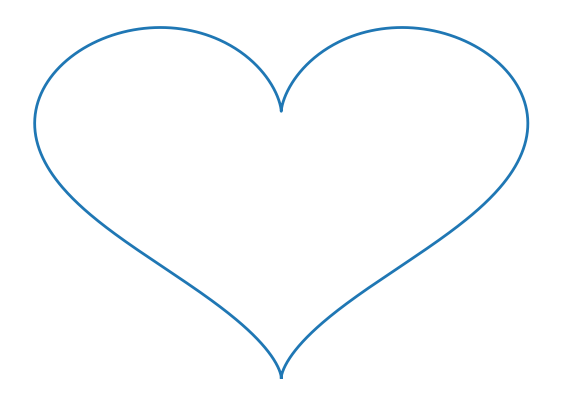

Reproduce this figure in Python.
import numpy as np
import matplotlib.pyplot as plt

# https://mathworld.wolfram.com/HeartCurve.html
fig = plt.figure(figsize=(7, 5))
t = np.linspace(-np.pi, np.pi, 1000)
x = 16 * np.sin(t) ** 3
y = 13 * np.cos(t) - 5 * np.cos(2 * t) - 2 * np.cos(3 * t) - np.cos(4 * t)
plt.plot(x, y, "C0-", lw=2)
plt.gca().axis("off")
fig.savefig("heart.pdf", bbox_inches="tight")
